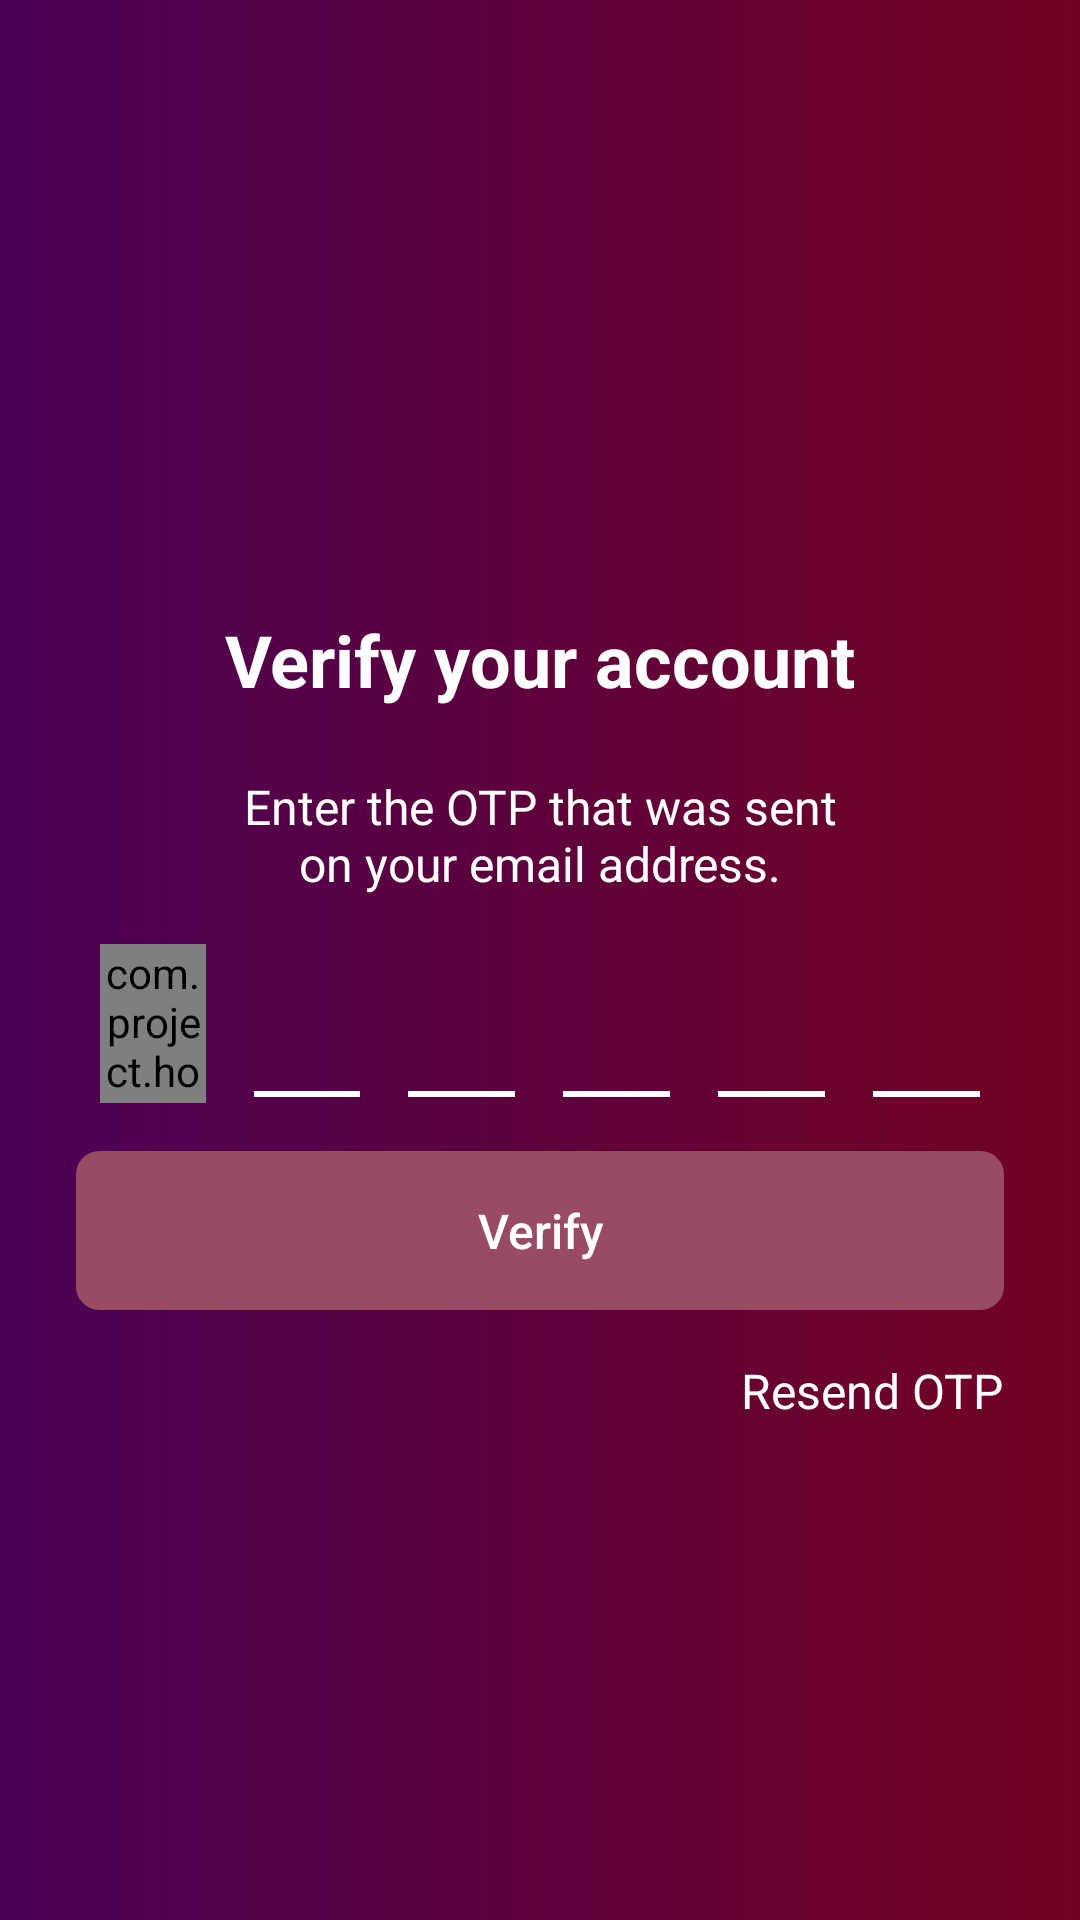

Produce the Android XML layout that renders to this screen, including the resource entries it uses.
<!-- AndroidManifest.xml: application theme Theme.Hobnob -->
<!-- res/layout/fragment_login_verification.xml -->
<?xml version="1.0" encoding="utf-8"?>
<androidx.constraintlayout.widget.ConstraintLayout xmlns:android="http://schemas.android.com/apk/res/android"
    xmlns:app="http://schemas.android.com/apk/res-auto"
    xmlns:tools="http://schemas.android.com/tools"
    android:layout_width="match_parent"
    android:layout_height="match_parent"
    android:background="@drawable/bg_gradient_primary"
    tools:context=".view.login.LoginPrimaryFragment">

    <TextView
        android:id="@+id/tvVerify"
        android:layout_width="wrap_content"
        android:layout_height="wrap_content"
        android:text="@string/verify_your_account"
        android:textColor="@color/white"
        android:textSize="24sp"
        android:layout_marginBottom="22dp"
        android:textStyle="bold"
        app:layout_constraintVertical_chainStyle="packed"
        app:layout_constraintBottom_toTopOf="@+id/tvSent"
        app:layout_constraintEnd_toEndOf="@id/marginEnd"
        app:layout_constraintStart_toStartOf="@id/marginStart"
        app:layout_constraintTop_toTopOf="@+id/marginTop"/>

    <TextView
        android:id="@+id/tvSent"
        android:layout_width="0dp"
        android:layout_height="wrap_content"
        android:gravity="center"
        android:text="@string/enter_otp_message"
        android:textColor="@color/white"
        android:textSize="16sp"
        android:layout_marginBottom="16dp"
        app:layout_constraintTop_toBottomOf="@id/tvVerify"
        app:layout_constraintBottom_toTopOf="@+id/layoutOtp"
        app:layout_constraintEnd_toEndOf="@id/marginEnd"
        app:layout_constraintStart_toStartOf="@id/marginStart"
        app:layout_constraintWidth_percent=".6" />

    <LinearLayout
        android:id="@+id/layoutOtp"
        android:layout_width="0dp"
        android:layout_height="53dp"
        android:layout_marginBottom="16dp"
        app:layout_constraintBottom_toTopOf="@id/btnVerify"
        app:layout_constraintEnd_toEndOf="@id/marginEnd"
        app:layout_constraintStart_toStartOf="@id/marginStart"
        app:layout_constraintTop_toBottomOf="@id/tvSent">

        <com.project.hobnob.utils.GoEditText
            android:id="@+id/etOtp1"
            android:layout_width="0dp"
            android:layout_height="match_parent"
            android:layout_marginStart="8dp"
            android:layout_marginEnd="8dp"
            android:layout_weight="1"
            android:background="@drawable/bg_otp"
            android:gravity="center"
            android:imeOptions="actionNext"
            android:inputType="number"
            android:maxLength="1"
            android:textColor="@color/white"
            android:textSize="24sp"
            android:textStyle="bold" />

        <EditText
            android:id="@+id/etOtp2"
            android:layout_width="0dp"
            android:layout_height="match_parent"
            android:layout_marginStart="8dp"
            android:layout_marginEnd="8dp"
            android:layout_weight="1"
            android:background="@drawable/bg_otp"
            android:gravity="center"
            android:imeOptions="actionNext"
            android:inputType="number"
            android:maxLength="1"
            android:textColor="@color/white"
            android:textSize="24sp"
            android:textStyle="bold" />

        <EditText
            android:id="@+id/etOtp3"
            android:layout_width="0dp"
            android:layout_height="match_parent"
            android:layout_marginStart="8dp"
            android:layout_marginEnd="8dp"
            android:layout_weight="1"
            android:background="@drawable/bg_otp"
            android:gravity="center"
            android:imeOptions="actionNext"
            android:inputType="number"
            android:maxLength="1"
            android:textColor="@color/white"
            android:textSize="24sp"
            android:textStyle="bold" />

        <EditText
            android:id="@+id/etOtp4"
            android:layout_width="0dp"
            android:layout_height="match_parent"
            android:layout_marginStart="8dp"
            android:layout_marginEnd="8dp"
            android:layout_weight="1"
            android:background="@drawable/bg_otp"
            android:gravity="center"
            android:imeOptions="actionNext"
            android:inputType="number"
            android:maxLength="1"
            android:textColor="@color/white"
            android:textSize="24sp"
            android:textStyle="bold" />

        <EditText
            android:id="@+id/etOtp5"
            android:layout_width="0dp"
            android:layout_height="match_parent"
            android:layout_marginStart="8dp"
            android:layout_marginEnd="8dp"
            android:layout_weight="1"
            android:background="@drawable/bg_otp"
            android:gravity="center"
            android:imeOptions="actionNext"
            android:inputType="number"
            android:maxLength="1"
            android:textColor="@color/white"
            android:textSize="24sp"
            android:textStyle="bold" />

        <EditText
            android:id="@+id/etOtp6"
            android:layout_width="0dp"
            android:layout_height="match_parent"
            android:layout_marginStart="8dp"
            android:layout_marginEnd="8dp"
            android:layout_weight="1"
            android:background="@drawable/bg_otp"
            android:gravity="center"
            android:imeOptions="actionDone"
            android:inputType="number"
            android:maxLength="1"
            android:textColor="@color/white"
            android:textSize="24sp"
            android:textStyle="bold" />

    </LinearLayout>

    <androidx.appcompat.widget.AppCompatButton
        android:id="@+id/btnVerify"
        android:layout_width="0dp"
        android:layout_height="53dp"
        android:background="@drawable/bg_btn_border"
        android:backgroundTint="@color/btnBgGreen"
        android:text="@string/verify"
        android:textAllCaps="false"
        android:textColor="@color/white"
        android:textSize="16sp"
        app:layout_constraintBottom_toBottomOf="@id/marginBottom"
        app:layout_constraintEnd_toEndOf="@id/marginEnd"
        app:layout_constraintStart_toStartOf="@id/marginStart"
        app:layout_constraintTop_toBottomOf="@id/layoutOtp" />

    <TextView
        android:id="@+id/tvResend"
        android:layout_width="wrap_content"
        android:layout_height="wrap_content"
        android:layout_marginTop="16dp"
        android:text="@string/resend_otp"
        android:textColor="@color/white"
        android:textSize="16sp"
        app:layout_constraintEnd_toEndOf="@id/marginEnd"
        app:layout_constraintTop_toBottomOf="@+id/btnVerify" />

    <androidx.constraintlayout.widget.Guideline
        android:id="@+id/marginStart"
        android:layout_width="wrap_content"
        android:layout_height="wrap_content"
        android:orientation="vertical"
        app:layout_constraintGuide_percent=".07" />

    <androidx.constraintlayout.widget.Guideline
        android:id="@+id/marginEnd"
        android:layout_width="wrap_content"
        android:layout_height="wrap_content"
        android:orientation="vertical"
        app:layout_constraintGuide_percent=".93" />

    <androidx.constraintlayout.widget.Guideline
        android:id="@+id/marginTop"
        android:layout_width="wrap_content"
        android:layout_height="wrap_content"
        android:orientation="horizontal"
        app:layout_constraintGuide_percent=".03" />

    <androidx.constraintlayout.widget.Guideline
        android:id="@+id/marginBottom"
        android:layout_width="wrap_content"
        android:layout_height="wrap_content"
        android:orientation="horizontal"
        app:layout_constraintGuide_percent=".97" />
</androidx.constraintlayout.widget.ConstraintLayout>
<!-- resources referenced by this layout -->
<resources>
  <color name="btnBgGreen">#9A4B64</color>
  <color name="white">#FFFFFFFF</color>
  <!-- drawable bg_btn_border (drawable) -->
  <?xml version="1.0" encoding="utf-8"?>
  <shape xmlns:android="http://schemas.android.com/apk/res/android"
      android:shape="rectangle">
  
      <stroke android:color="@color/white"
          android:width="1.5dp"/>
      <corners android:radius="7dp" />
  
  </shape>
  <!-- drawable bg_gradient_primary (drawable) -->
  <?xml version="1.0" encoding="utf-8"?>
  <shape xmlns:android="http://schemas.android.com/apk/res/android">
      <gradient
          android:endColor="#730222"
          android:startColor="#4A0156" />
  </shape>
  <!-- drawable bg_otp (drawable) -->
  <?xml version="1.0" encoding="utf-8"?>
  <layer-list xmlns:android="http://schemas.android.com/apk/res/android">
      <item android:bottom="2dp"
          android:left="-2dp"
          android:right="-2dp"
          android:top="-2dp">
          <shape android:shape="rectangle" >
              <stroke
                  android:width="2dp"
                  android:color="@android:color/white" />
          </shape>
      </item>
  </layer-list>
  <string name="enter_otp_message">Enter the OTP that was sent on your email address.</string>
  <string name="resend_otp">Resend OTP</string>
  <string name="verify">Verify</string>
  <string name="verify_your_account">Verify your account</string>
  <style name="Theme.Hobnob" parent="Theme.MaterialComponents.DayNight.NoActionBar">
          
          <item name="colorPrimary">@color/purple_500</item>
          <item name="colorPrimaryVariant">@color/purple_700</item>
          <item name="colorOnPrimary">@color/white</item>
          
          <item name="colorSecondary">@color/teal_200</item>
          <item name="colorSecondaryVariant">@color/teal_700</item>
          <item name="colorOnSecondary">@color/black</item>
          
  
          <item name="android:statusBarColor" tools:targetApi="l">@color/bgLogo</item>
          <item name="android:navigationBarColor" tools:targetApi="l">@color/bgLogo</item>
          <item name="android:forceDarkAllowed" tools:targetApi="q">false</item>
          
          <item name="android:windowLightNavigationBar" tools:targetApi="p">true</item>
          <item name="android:windowLightStatusBar" tools:targetApi="p">true</item>
      </style>
  <color name="purple_500">#FF6200EE</color>
  <color name="purple_700">#FF3700B3</color>
  <color name="teal_200">#FF03DAC5</color>
  <color name="teal_700">#FF018786</color>
  <color name="black">#FF000000</color>
  <color name="bgLogo">#B5F0EF</color>
</resources>
